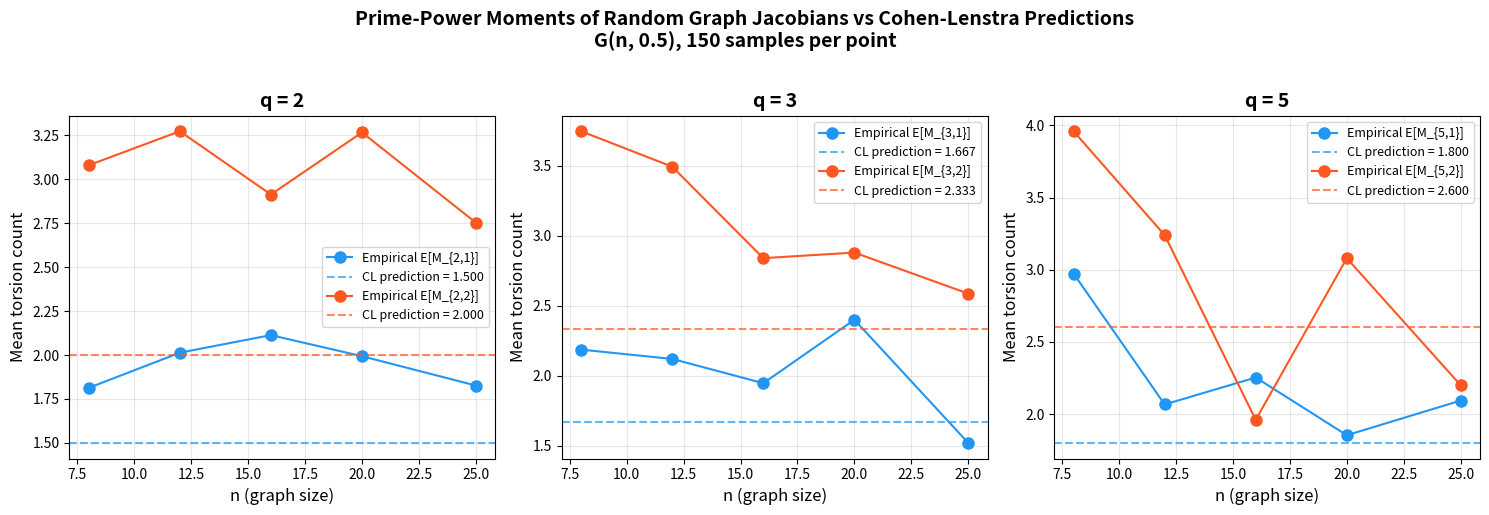

This chart was generated by the following Python code:
"""
Visualization: Prime-Power Moments vs Cohen-Lenstra Predictions

Plots the empirical mean of M_{q,k}(Jac(G)) for random Erdős-Rényi
graphs G(n, 1/2) against the Cohen-Lenstra predicted values, showing
convergence as n increases. This visualizes the core connection between
random graph Jacobians and arithmetic statistics.
"""

import numpy as np
import matplotlib
matplotlib.use('Agg')
import matplotlib.pyplot as plt
from math import gcd
from functools import reduce

# ── Inline algorithms ──

def smith_normal_form(M):
    A = M.copy().astype(int)
    rows, cols = A.shape
    n = min(rows, cols)
    for k in range(n):
        changed = True
        while changed:
            changed = False
            sub = A[k:, k:]
            nz = np.argwhere(sub != 0)
            if len(nz) == 0: break
            mv, mp = float('inf'), None
            for pos in nz:
                v = abs(sub[pos[0], pos[1]])
                if v < mv: mv, mp = v, (pos[0]+k, pos[1]+k)
            if mp[0] != k: A[[k, mp[0]]] = A[[mp[0], k]]
            if mp[1] != k: A[:, [k, mp[1]]] = A[:, [mp[1], k]]
            if A[k,k] < 0: A[k,:] = -A[k,:]
            if A[k,k] == 0: break
            for i in range(k+1, rows):
                if A[i,k] != 0:
                    q = A[i,k]//A[k,k]; A[i,:] -= q*A[k,:]
                    if A[i,k] != 0: changed = True
            for j in range(k+1, cols):
                if A[k,j] != 0:
                    q = A[k,j]//A[k,k]; A[:,j] -= q*A[:,k]
                    if A[k,j] != 0: changed = True
    diag = [abs(A[i,i]) for i in range(n)]
    for i in range(n):
        for j in range(i+1, n):
            if diag[i] and diag[j]:
                g = gcd(diag[i], diag[j]); diag[j] = diag[i]*diag[j]//g; diag[i] = g
    return diag

def graph_jacobian_factors(n, edges):
    A = np.zeros((n,n), dtype=int)
    for i,j in edges: A[i,j] = A[j,i] = 1
    L = np.diag(A.sum(axis=1)) - A
    idx = list(range(1, n))
    Lr = L[np.ix_(idx, idx)]
    return sorted([d for d in smith_normal_form(Lr) if d > 1])

def random_connected_graph(n, p):
    while True:
        edges = [(i,j) for i in range(n) for j in range(i+1,n) if np.random.random() < p]
        adj = {i: set() for i in range(n)}
        for i,j in edges: adj[i].add(j); adj[j].add(i)
        visited, queue = {0}, [0]
        while queue:
            v = queue.pop(0)
            for u in adj[v]:
                if u not in visited: visited.add(u); queue.append(u)
        if len(visited) == n: return edges

def cl_moment(q, k):
    total = 0.0
    for m in range(50):
        total += (1 - 1.0/q) * (1.0/q)**m * q**min(m, k)
    return total

# ── Sampling ──
np.random.seed(42)
ns = [8, 12, 16, 20, 25]
p_edge = 0.5
num_samples = 150
primes = [2, 3, 5]
ks = [1, 2]

results = {q: {k: [] for k in ks} for q in primes}

for n in ns:
    for q in primes:
        for k in ks:
            moments = []
            for _ in range(num_samples):
                edges = random_connected_graph(n, p_edge)
                factors = graph_jacobian_factors(n, edges)
                if not factors: factors = [1]
                m = reduce(lambda a,b: a*b, [gcd(d, q**k) for d in factors], 1)
                moments.append(m)
            results[q][k].append(np.mean(moments))

# ── Plotting ──
fig, axes = plt.subplots(1, 3, figsize=(15, 5))
colors = ['#2196F3', '#FF5722']

for idx, q in enumerate(primes):
    ax = axes[idx]
    for ki, k in enumerate(ks):
        cl_pred = cl_moment(q, k)
        ax.plot(ns, results[q][k], 'o-', color=colors[ki],
                label=f'Empirical E[M_{{{q},{k}}}]', markersize=8)
        ax.axhline(y=cl_pred, color=colors[ki], linestyle='--', alpha=0.7,
                   label=f'CL prediction = {cl_pred:.3f}')
    ax.set_xlabel('n (graph size)', fontsize=12)
    ax.set_ylabel('Mean torsion count', fontsize=12)
    ax.set_title(f'q = {q}', fontsize=14, fontweight='bold')
    ax.legend(fontsize=9)
    ax.grid(True, alpha=0.3)

fig.suptitle('Prime-Power Moments of Random Graph Jacobians vs Cohen-Lenstra Predictions\n'
             f'G(n, {p_edge}), {num_samples} samples per point',
             fontsize=14, fontweight='bold', y=1.02)
plt.tight_layout()
plt.savefig('viz_moments.png', dpi=150, bbox_inches='tight')
print("Saved viz_moments.png")
